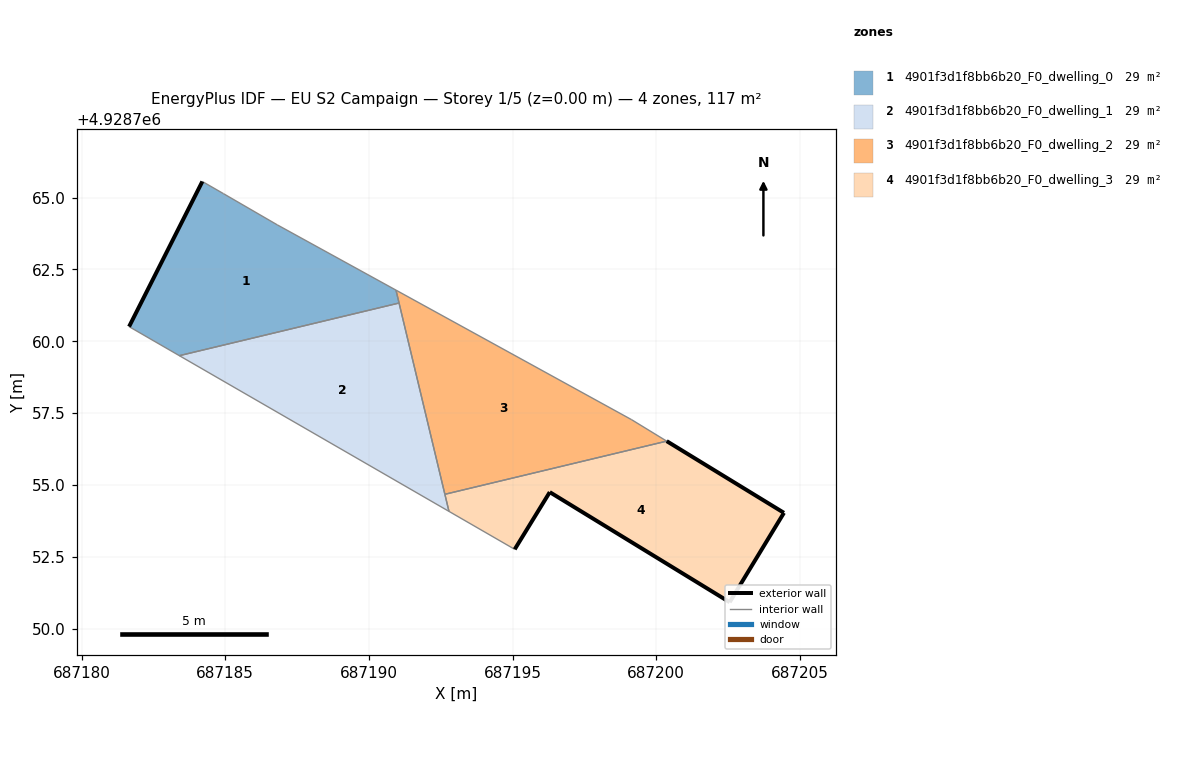
=== STOREY PLAN SPEC (per zone: floor XY polygon, exterior-wall plan segments, windows/doors) ===
zone 1: 4901f3d1f8bb6b20_F0_dwelling_0  (29.3 m²)
  floor: (687191.05, 4928761.33) (687190.94, 4928761.78) (687186.81, 4928764.05) (687184.93, 4928765.14) (687184.20, 4928765.56) (687181.65, 4928760.51) (687183.40, 4928759.50)
  exterior wall: (687181.65, 4928760.51) – (687184.20, 4928765.56)  [5.7 m]
  interior walls: 6
zone 2: 4901f3d1f8bb6b20_F0_dwelling_1  (29.3 m²)
  floor: (687192.79, 4928754.08) (687191.05, 4928761.33) (687183.40, 4928759.50)
  interior walls: 4
zone 3: 4901f3d1f8bb6b20_F0_dwelling_2  (29.3 m²)
  floor: (687200.36, 4928756.53) (687199.14, 4928757.27) (687190.94, 4928761.78) (687192.64, 4928754.68)
  interior walls: 5
zone 4: 4901f3d1f8bb6b20_F0_dwelling_3  (29.3 m²)
  floor: (687202.55, 4928750.92) (687204.44, 4928754.03) (687200.36, 4928756.53) (687192.64, 4928754.68) (687192.79, 4928754.08) (687195.07, 4928752.76) (687196.29, 4928754.75)
  exterior wall: (687196.29, 4928754.75) – (687195.07, 4928752.76)  [2.3 m]
  exterior wall: (687200.36, 4928756.53) – (687204.44, 4928754.03)  [4.8 m]
  exterior wall: (687204.44, 4928754.03) – (687202.55, 4928750.92)  [3.6 m]
  exterior wall: (687202.55, 4928750.92) – (687196.29, 4928754.75)  [7.3 m]
  interior walls: 3

=== DERIVED (storey summary) ===
Building: EU S2 Campaign
Storey: 1 of 5  (floor level z = 0.00 m)
Storey gross floor area: 117.2 m²
Zones on this storey: 4
  - 4901f3d1f8bb6b20_F0_dwelling_0: floor 29.3 m²; exterior wall 5.7 m (17.0 m²); WWR 0.0%
  - 4901f3d1f8bb6b20_F0_dwelling_1: floor 29.3 m²
  - 4901f3d1f8bb6b20_F0_dwelling_2: floor 29.3 m²
  - 4901f3d1f8bb6b20_F0_dwelling_3: floor 29.3 m²; exterior wall 18.1 m (54.3 m²); WWR 0.0%
Zone adjacency (shared interzone walls):
  - 4901f3d1f8bb6b20_F0_dwelling_0 ↔ 4901f3d1f8bb6b20_F0_dwelling_1
  - 4901f3d1f8bb6b20_F0_dwelling_0 ↔ 4901f3d1f8bb6b20_F0_dwelling_2
  - 4901f3d1f8bb6b20_F0_dwelling_1 ↔ 4901f3d1f8bb6b20_F0_dwelling_2
  - 4901f3d1f8bb6b20_F0_dwelling_1 ↔ 4901f3d1f8bb6b20_F0_dwelling_3
  - 4901f3d1f8bb6b20_F0_dwelling_2 ↔ 4901f3d1f8bb6b20_F0_dwelling_3